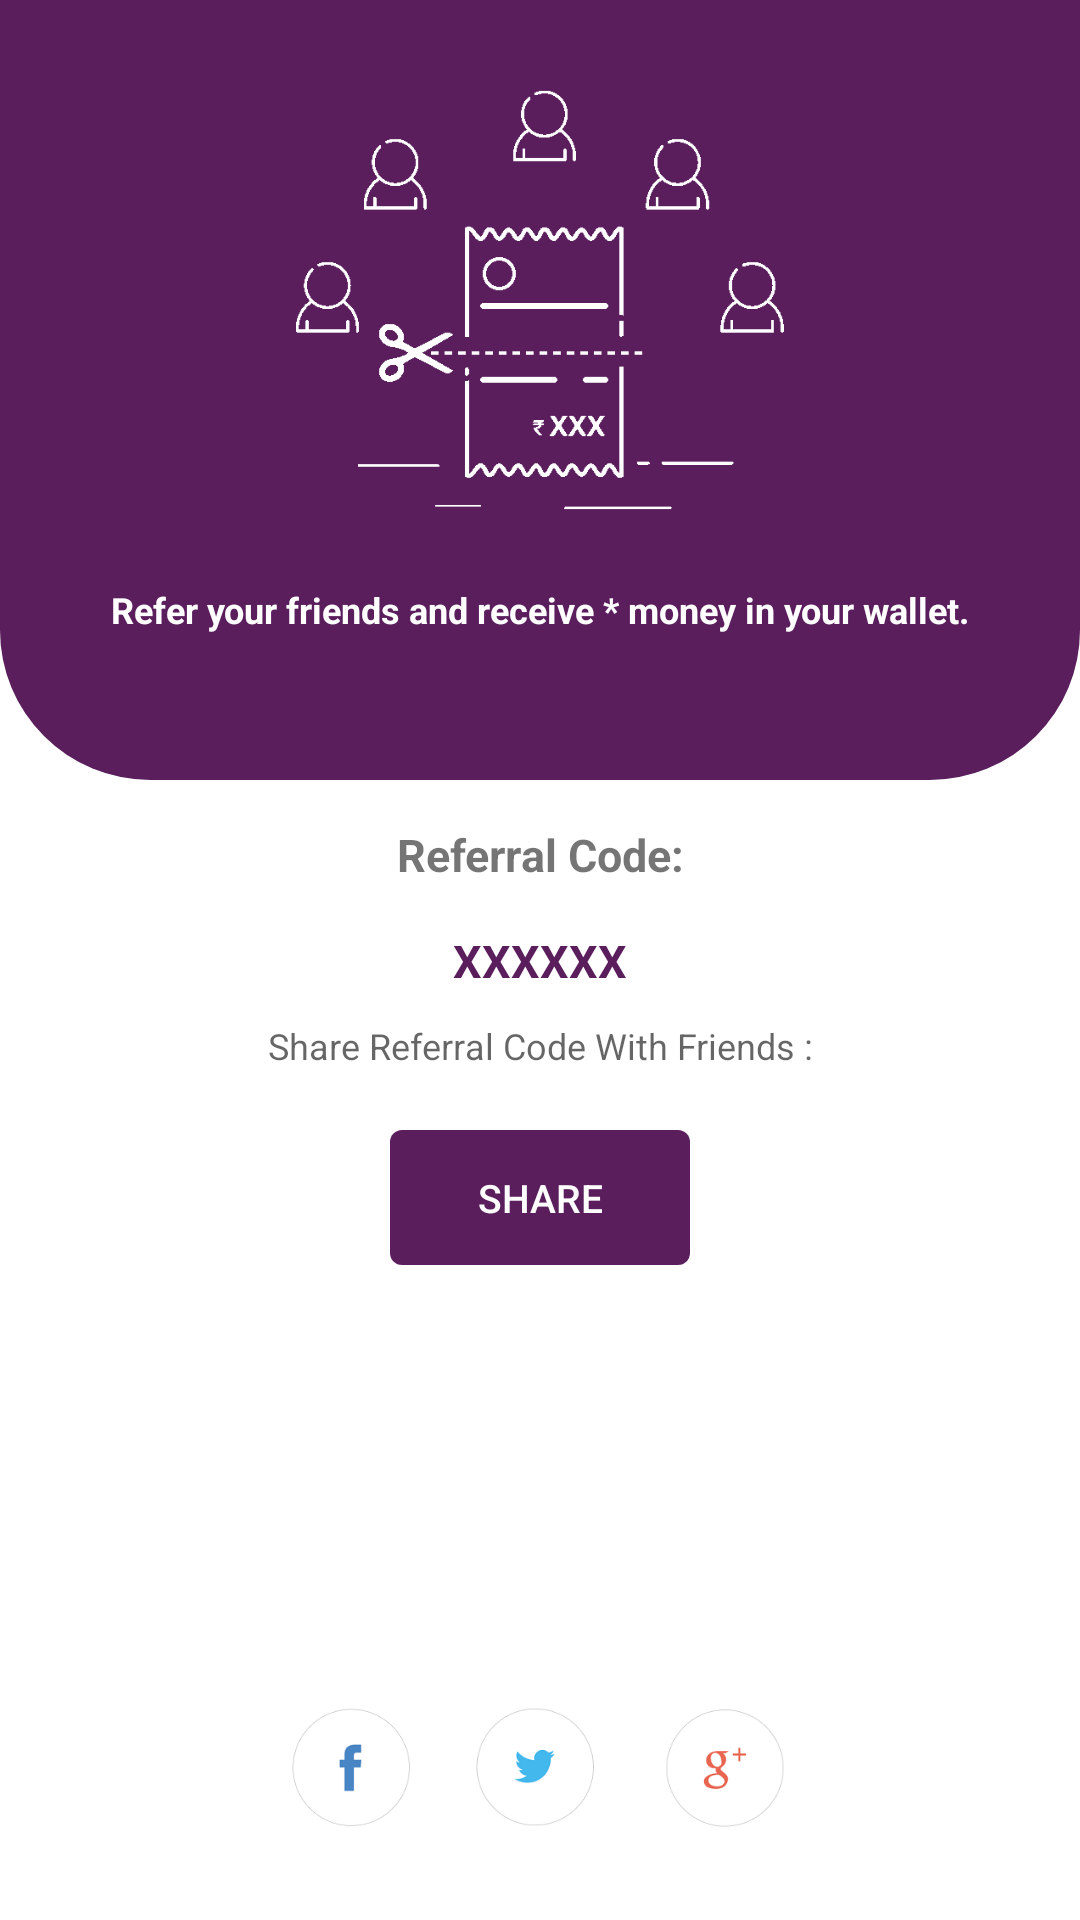

Android layout source for this screen:
<!-- AndroidManifest.xml: fallback theme Theme.MaterialComponents.DayNight.NoActionBar -->
<!-- res/layout/refer_earn.xml -->
<?xml version="1.0" encoding="utf-8"?>
<RelativeLayout xmlns:android="http://schemas.android.com/apk/res/android"
    android:layout_width="match_parent"
    android:layout_height="match_parent">

    <LinearLayout
        android:id="@+id/fakelayout"
        android:layout_width="match_parent"
        android:layout_height="260dp"
        android:background="@drawable/card_solid"
        android:orientation="vertical">

        <ImageView
            android:layout_width="match_parent"
            android:layout_height="140dp"
            android:src="@drawable/ic_referral"
            android:layout_alignParentTop="true"
            android:layout_marginTop="30dp" />

        <TextView
            android:id="@+id/offer"
            android:layout_marginTop="25dp"
            android:layout_width="match_parent"
            android:layout_height="wrap_content"
            android:textAppearance="?android:attr/textAppearanceLarge"
            android:text="@string/demo_refer_details_text"
            android:textSize="@dimen/textsize12"
            android:textStyle="bold"
            android:textColor="@color/white"
            android:gravity="center"/>

    </LinearLayout>

    <LinearLayout
        android:layout_below="@+id/fakelayout"
        android:layout_width="match_parent"
        android:layout_height="wrap_content"
        android:orientation="vertical">

        <TextView
            android:layout_width="match_parent"
            android:layout_height="50dp"
            android:text="@string/refer_code_text"
            android:textStyle="bold"
            android:textSize="@dimen/textsize15"
            android:gravity="center"/>


        <TextView
            android:id="@+id/refer_code"
            android:layout_width="match_parent"
            android:layout_height="wrap_content"
            android:gravity="center"
            android:text="XXXXXX"
            android:textColor="@color/colorAccent"
            android:textSize="@dimen/textsize15"
            android:textStyle="bold" />

        <TextView
            android:layout_width="match_parent"
            android:layout_height="wrap_content"
            android:textAppearance="?android:attr/textAppearanceMedium"
            android:text="@string/share_friend_text"
            android:layout_marginTop="10dp"
            android:textSize="@dimen/textsize12"
            android:gravity="center" />


        <Button
            android:id="@+id/share_btn"
            android:layout_marginBottom="20dp"
            android:layout_gravity="center"
            style="?android:attr/borderlessButtonStyle"
            android:layout_width="100dp"
            android:layout_height="45dp"
            android:layout_marginTop="20dp"
            android:background="@drawable/blue_btn"
            android:foreground="?attr/selectableItemBackground"
            android:text="@string/share_btn"
            android:textColor="@color/white"
            android:textSize="@dimen/btn_text_size" />
    </LinearLayout>



    <ImageView
        android:layout_width="match_parent"
        android:layout_height="40dp"
        android:id="@+id/ic_social"
        android:src="@drawable/ic_social"
        android:layout_alignParentBottom="true"
        android:layout_alignParentStart="true"
        android:layout_marginBottom="31dp" />

</RelativeLayout>
<!-- resources referenced by this layout -->
<resources>
  <color name="colorAccent">#5a1e5d</color>
  <color name="white">#ffffff</color>
  <dimen name="btn_text_size">13sp</dimen>
  <dimen name="textsize12">12sp</dimen>
  <dimen name="textsize15">15sp</dimen>
  <!-- drawable blue_btn (drawable-xxhdpi) -->
  <?xml version="1.0" encoding="utf-8"?>
  <shape xmlns:android="http://schemas.android.com/apk/res/android" android:shape="rectangle">
  <solid android:color="@color/colorAccent" />
      <corners
      android:radius="4dp"/>
  </shape>
  <!-- drawable card_solid (drawable-xxhdpi) -->
  <?xml version="1.0" encoding="utf-8"?>
  <shape xmlns:android="http://schemas.android.com/apk/res/android" android:shape="rectangle">
  <solid android:color="@color/colorPrimaryDark" />
  
      <corners
      android:topLeftRadius="0dp"
      android:topRightRadius="0dp"
      android:bottomLeftRadius="50dp"
      android:bottomRightRadius="50dp"/>
  </shape>
  <!-- drawable ic_referral: png bitmap (drawable, 5756 bytes) -->
  <!-- drawable ic_social: png bitmap (drawable, 15692 bytes) -->
  <string name="demo_refer_details_text">Refer your friends and receive * money in your wallet.</string>
  <string name="refer_code_text">Referral Code:</string>
  <string name="share_btn">SHARE</string>
  <string name="share_friend_text">Share Referral Code With Friends :</string>
  <color name="colorPrimaryDark">#5a1e5d</color>
</resources>
